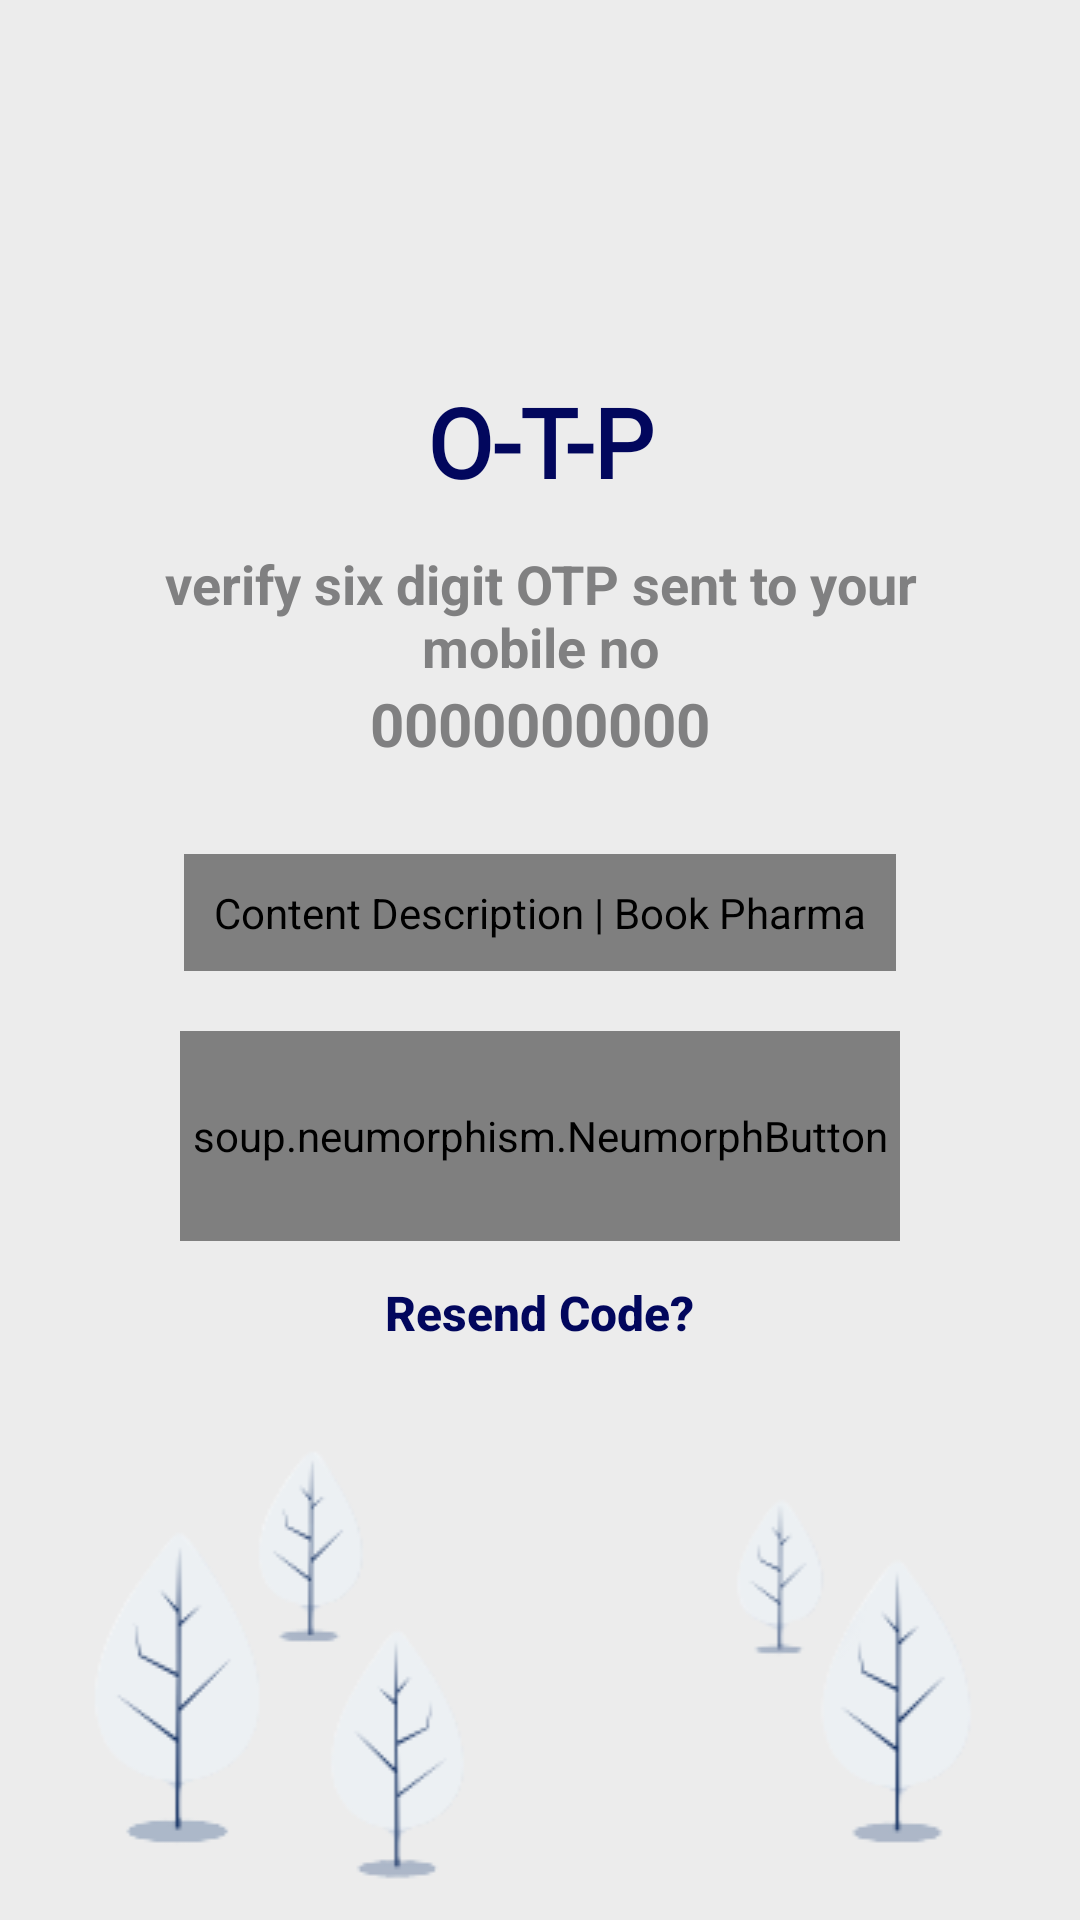

Write the Android layout XML for this screen, with the resource values it uses.
<!-- AndroidManifest.xml: application theme Theme.BookPharma -->
<!-- res/layout/activity_otpactivity.xml -->
<?xml version="1.0" encoding="utf-8"?>
<androidx.constraintlayout.widget.ConstraintLayout xmlns:android="http://schemas.android.com/apk/res/android"
    xmlns:app="http://schemas.android.com/apk/res-auto"
    xmlns:tools="http://schemas.android.com/tools"
    android:layout_width="match_parent"
    android:layout_height="match_parent"
    android:background="@color/activity_bg"
    android:elevation="20dp"
    android:fitsSystemWindows="true"
    android:focusable="true"
    android:focusableInTouchMode="true"
    tools:context=".OTPActivity">

    <LinearLayout
        android:layout_width="match_parent"
        android:layout_height="wrap_content"
        android:layout_marginStart="20dp"
        android:layout_marginLeft="20dp"
        android:layout_marginTop="20dp"
        android:layout_marginEnd="20dp"
        android:layout_marginRight="20dp"
        android:background="@android:color/transparent"
        android:orientation="vertical"
        app:layout_constraintEnd_toEndOf="parent"
        app:layout_constraintStart_toStartOf="parent"
        app:layout_constraintTop_toTopOf="parent">

        <ImageView
            android:layout_width="90dp"
            android:layout_height="90dp"
            android:layout_gravity="center"
            android:layout_marginTop="15dp"
            android:contentDescription="@string/content_description"
            android:elevation="150dp"
            android:src="@drawable/book_icon"
            app:tint="@color/PBC_1" />

        <TextView
            android:layout_width="match_parent"
            android:layout_height="wrap_content"
            android:layout_gravity="center"
            android:layout_marginTop="5dp"
            android:elevation="250dp"
            android:fontFamily="@font/bungee"
            android:gravity="center"
            android:includeFontPadding="false"
            android:text="O-T-P"
            android:textAlignment="center"
            android:textAllCaps="false"
            android:textColor="@color/PBC_1"
            android:textSize="32sp"
            android:textStyle="bold" />

        <TextView
            android:layout_width="match_parent"
            android:layout_height="wrap_content"
            android:layout_gravity="center"
            android:layout_marginLeft="15dp"
            android:layout_marginTop="15dp"
            android:layout_marginRight="15dp"
            android:gravity="center"
            android:text="verify six digit OTP sent to your mobile no"
            android:textAlignment="center"
            android:textAllCaps="false"
            android:textColor="@color/hint_color"
            android:textSize="18sp"
            android:textStyle="normal|bold" />

        <TextView
            android:id="@+id/number_show_text_view_otp_ac"
            android:layout_width="match_parent"
            android:layout_height="wrap_content"
            android:layout_gravity="center"
            android:layout_marginLeft="15dp"
            android:layout_marginRight="15dp"
            android:layout_marginBottom="30dp"
            android:gravity="center"
            android:text="0000000000"
            android:textAlignment="center"
            android:textAllCaps="false"
            android:textColor="@color/hint_color"
            android:textSize="20sp"
            android:textStyle="normal|bold" />

        <com.chaos.view.PinView
            android:id="@+id/pin_view_otp_ac"
            android:layout_width="wrap_content"
            android:layout_height="wrap_content"
            android:layout_gravity="center"
            android:contentDescription="@string/content_description"
            android:gravity="center"
            android:inputType="number"
            android:padding="10dp"
            android:textColor="@color/PBC_1"
            android:textSize="16sp"
            android:textStyle="bold"
            app:itemCount="6"
            tools:ignore="EditableContentDescCheck" />

        <soup.neumorphism.NeumorphButton
            android:id="@+id/verify_btn_otp_ac"
            android:layout_width="match_parent"
            android:layout_height="70dp"
            android:layout_gravity="center"
            android:layout_marginLeft="40dp"
            android:layout_marginTop="20dp"
            android:layout_marginRight="40dp"
            android:gravity="center"
            android:text="Verify"
            android:textAlignment="center"
            android:textAllCaps="true"
            android:textColor="@color/PBC_1"
            android:textSize="18sp"
            android:textStyle="bold" />

        <Button
            android:id="@+id/resend_code_btn_otp_ac"
            android:layout_width="wrap_content"
            android:layout_height="wrap_content"
            android:layout_gravity="center"
            android:background="@android:color/transparent"
            android:gravity="center"
            android:text="Resend Code?"
            android:textAlignment="center"
            android:textAllCaps="false"
            android:textColor="@color/PBC_1"
            android:textSize="16sp"
            android:textStyle="bold" />

    </LinearLayout>

    <LinearLayout
        android:layout_width="match_parent"
        android:layout_height="wrap_content"
        android:background="@drawable/bottom_bg_1"
        android:orientation="vertical"
        app:layout_constraintBottom_toBottomOf="parent"
        app:layout_constraintEnd_toEndOf="parent"
        app:layout_constraintStart_toStartOf="parent" />

</androidx.constraintlayout.widget.ConstraintLayout>
<!-- resources referenced by this layout -->
<resources>
  <color name="PBC_1">#02075D</color>
  <color name="activity_bg">#ECECEC</color>
  <color name="hint_color">#808081</color>
  <!-- drawable bottom_bg_1: png bitmap (drawable-v24, 15554 bytes) -->
  <string name="content_description">Content Description | Book Pharma</string>
  <style name="Theme.BookPharma" parent="Theme.MaterialComponents.DayNight.NoActionBar">
          
          <item name="colorPrimary">@color/purple_500</item>
          <item name="colorPrimaryVariant">@color/purple_700</item>
          <item name="colorOnPrimary">@color/white</item>
          
          <item name="colorSecondary">@color/teal_200</item>
          <item name="colorSecondaryVariant">@color/teal_700</item>
          <item name="colorOnSecondary">@color/black</item>
          
          <item name="android:statusBarColor" tools:targetApi="l">?attr/colorPrimaryVariant</item>
          
      </style>
  <color name="purple_500">#FF6200EE</color>
  <color name="purple_700">#FF3700B3</color>
  <color name="white">#FFFFFFFF</color>
  <color name="teal_200">#02075D</color>
  <color name="teal_700">#FF018786</color>
  <color name="black">#FF000000</color>
</resources>
